Run: headless pygame with SDL's dummy video driver; simulated clock (each Clock.tick advances the game by its frame time, no real sleeping); random seed 0; keys injected as events and as key.get_pressed() state; no mouse input.
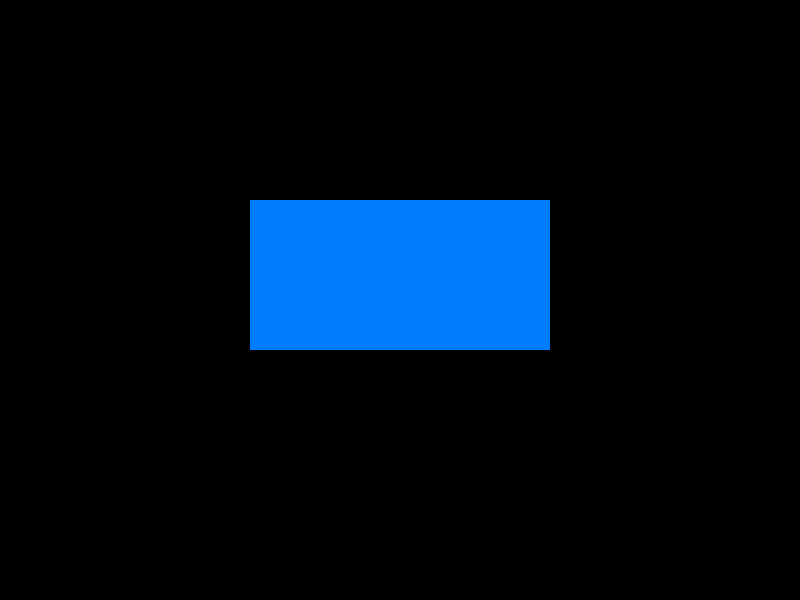
Frame 1 of 4 · flips 1–60 · no input
Frame 2 of 4 · flips 61–180 · tapped SPACE, RETURN · held RIGHT (→), D · screen unchanged from frame 1, image omitted
Frame 3 of 4 · flips 181–300 · held DOWN (↓), S · screen unchanged from frame 2, image omitted
Frame 4 of 4 · flips 301–420 · held LEFT (←), A, UP (↑), W · screen unchanged from frame 3, image omitted

The pygame program that drew these frames:

import pygame
pygame.init()
screen = pygame.display.set_mode((800,600))
pygame.display.set_caption("first rectangle")
BLACK= (0,0,0)
BLUE = (0,125,255)
rectangle = pygame.Rect(250,200,300,150)
running= True
while running:
    screen.fill(BLACK)
    pygame.draw.rect(screen,BLUE,rectangle)
    for event in pygame.event.get():
        if event.type == pygame.QUIT:
            running = False
    pygame.display.update()
pygame.quit()

    
